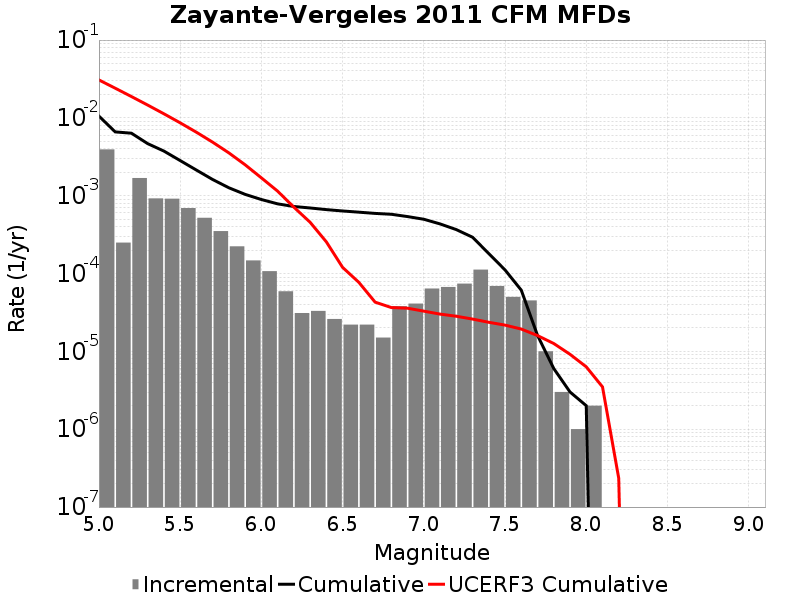

The data file committed next to this chart (first rows):
Magnitude, Incremental Rate, Cumulative Rate, UCERF3 Cumulative Rate
5.05, 0.003937, 0.01054, 0.03072
5.15, 2.4974905E-4, 0.006608, 0.02408
5.25, 0.001688, 0.006358, 0.0188
5.35, 9.237706E-4, 0.00467, 0.01461
5.45, 9.157465E-4, 0.003746, 0.01129
5.55, 6.940817E-4, 0.00283, 0.008643
5.65, 5.2056124E-4, 0.002136, 0.006543
5.75, 3.5105288E-4, 0.001616, 0.004875
5.85, 2.2367084E-4, 0.001265, 0.00355
5.95, 1.474422E-4, 0.001041, 0.002497
6.05, 1.0732188E-4, 8.936803E-4, 0.001696
6.15, 5.9177484E-5, 7.8635843E-4, 0.001145
6.25, 3.1093256E-5, 7.27181E-4, 7.126735E-4
6.35, 3.309927E-5, 6.960877E-4, 4.5597518E-4
6.45, 2.6078214E-5, 6.6298846E-4, 2.5531993E-4
6.55, 2.206618E-5, 6.369102E-4, 1.200683E-4
6.65, 2.206618E-5, 6.1484403E-4, 7.709463E-5
6.75, 1.5045123E-5, 5.9277785E-4, 4.2959426E-5
6.85, 3.811431E-5, 5.7773275E-4, 3.6575046E-5
6.95, 4.1123338E-5, 5.396184E-4, 3.587988E-5
7.05, 6.419253E-5, 4.9849506E-4, 3.2882563E-5
7.15, 6.720155E-5, 4.3430255E-4, 3.0132496E-5
7.25, 7.422261E-5, 3.6710102E-4, 2.8283832E-5
7.35, 1.1233692E-4, 2.928784E-4, 2.6017306E-5
7.45, 6.920757E-5, 1.8054148E-4, 2.3651777E-5
7.55, 5.015041E-5, 1.1133391E-4, 2.1761358E-5
7.65, 4.513537E-5, 6.11835E-5, 1.9359015E-5
7.75, 1.0030082E-5, 1.6048132E-5, 1.5967273E-5
7.85, 3.0090246E-6, 6.018049E-6, 1.2620218E-5
7.95, 1.0030083E-6, 3.0090246E-6, 9.177115E-6
8.05, 2.0060165E-6, 2.0060165E-6, 6.3329053E-6
8.15, 0.0, 0.0, 3.4979223E-6
8.25, 0.0, 0.0, 2.3443162E-7
8.35, 0.0, 0.0, 0.0
8.45, 0.0, 0.0, 0.0
8.55, 0.0, 0.0, 0.0
8.65, 0.0, 0.0, 0.0
8.75, 0.0, 0.0, 0.0
8.85, 0.0, 0.0, 0.0
8.95, 0.0, 0.0, 0.0
9.05, 0.0, 0.0, 0.0
